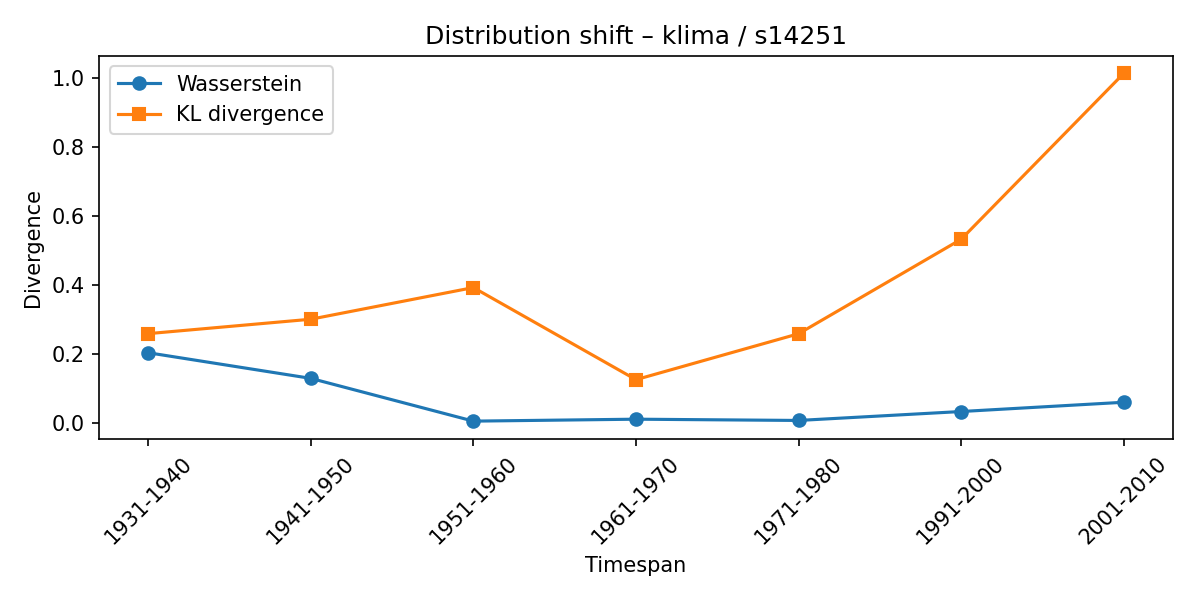

The table this chart was drawn from, first rows:
synset, lexeme, from_timespan, to_timespan, wasserstein, kl_divergence
s14251, klima, 1921-1930, 1931-1940, 0.2047, 0.26
s14251, klima, 1931-1940, 1941-1950, 0.1304, 0.3018
s14251, klima, 1941-1950, 1951-1960, 0.006541, 0.3936
s14251, klima, 1951-1960, 1961-1970, 0.01217, 0.1267
s14251, klima, 1961-1970, 1971-1980, 0.00851, 0.2597
s14251, klima, 1971-1980, 1991-2000, 0.03439, 0.5335
s14251, klima, 1991-2000, 2001-2010, 0.06122, 1.014
